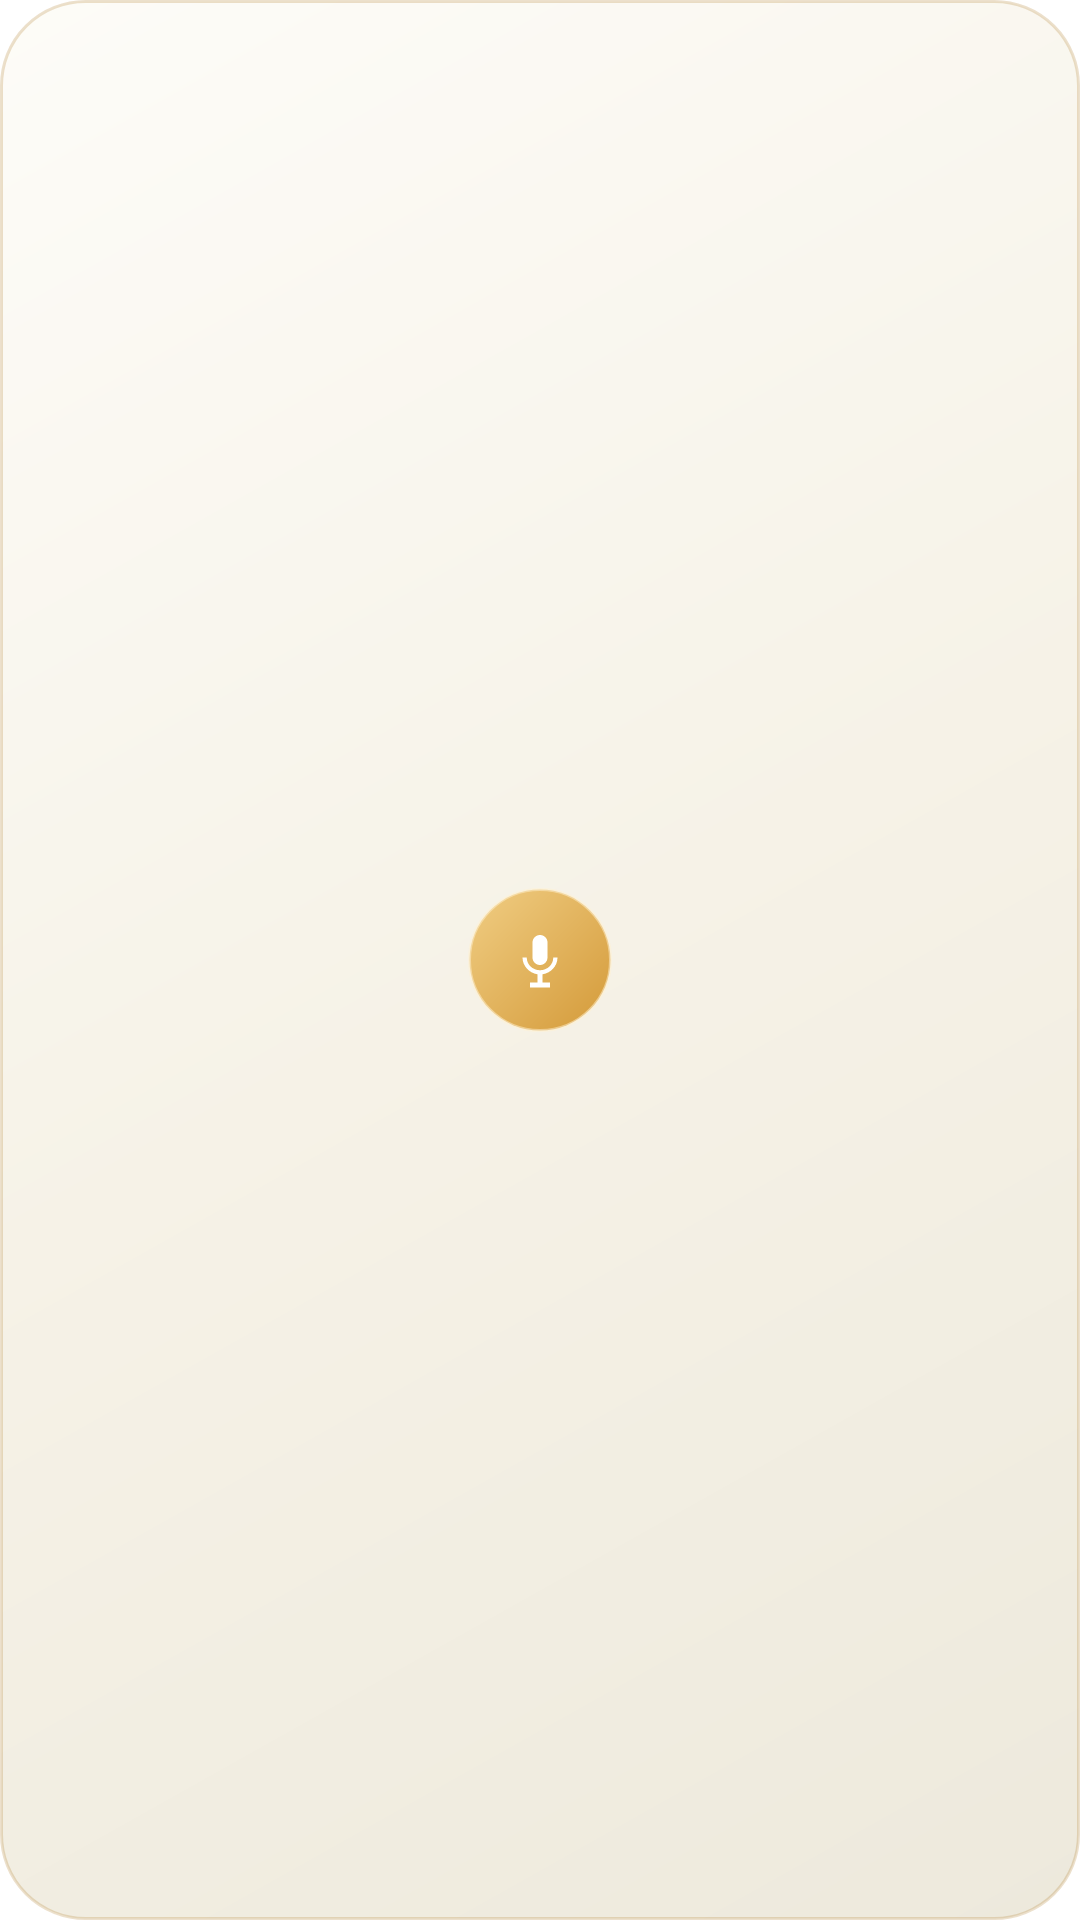

Write the Android layout XML for this screen, with the resource values it uses.
<!-- AndroidManifest.xml: fallback theme Theme.MaterialComponents.DayNight.NoActionBar -->
<!-- res/layout/neorecall_record_widget_icon.xml -->
<?xml version="1.0" encoding="utf-8"?>
<FrameLayout xmlns:android="http://schemas.android.com/apk/res/android"
    android:id="@+id/widget_root"
    android:layout_width="match_parent"
    android:layout_height="match_parent"
    android:background="@drawable/widget_surface"
    android:clickable="true"
    android:focusable="true"
    android:padding="8dp">

    
    <TextView
        android:id="@+id/widget_status"
        android:layout_width="1dp"
        android:layout_height="1dp"
        android:visibility="gone" />

    <TextView
        android:id="@+id/widget_title"
        android:layout_width="1dp"
        android:layout_height="1dp"
        android:visibility="gone" />

    <TextView
        android:id="@+id/widget_subtitle"
        android:layout_width="1dp"
        android:layout_height="1dp"
        android:visibility="gone" />

    <TextView
        android:id="@+id/widget_meta"
        android:layout_width="1dp"
        android:layout_height="1dp"
        android:visibility="gone" />

    <Chronometer
        android:id="@+id/widget_elapsed"
        android:layout_width="1dp"
        android:layout_height="1dp"
        android:visibility="gone" />

    <LinearLayout
        android:id="@+id/widget_meter"
        android:layout_width="1dp"
        android:layout_height="1dp"
        android:orientation="horizontal"
        android:visibility="gone" />

    <ImageView
        android:id="@+id/widget_configure"
        android:layout_width="1dp"
        android:layout_height="1dp"
        android:contentDescription="@null"
        android:visibility="gone" />

    <ImageView
        android:id="@+id/widget_action"
        android:layout_width="48dp"
        android:layout_height="48dp"
        android:layout_gravity="center"
        android:background="@drawable/widget_action_ready"
        android:clickable="true"
        android:contentDescription="@string/widget_action_description"
        android:focusable="true"
        android:padding="14dp"
        android:scaleType="fitCenter"
        android:src="@drawable/ic_widget_mic" />

    <TextView
        android:id="@+id/widget_live_dot"
        android:layout_width="wrap_content"
        android:layout_height="wrap_content"
        android:layout_gravity="top|end"
        android:text="●"
        android:textColor="@color/widget_danger"
        android:textSize="9sp"
        android:visibility="gone" />
</FrameLayout>
<!-- resources referenced by this layout -->
<resources>
  <color name="widget_danger">#FFAE473C</color>
  <!-- drawable ic_widget_mic (drawable) -->
  <?xml version="1.0" encoding="utf-8"?>
  <vector xmlns:android="http://schemas.android.com/apk/res/android"
      android:width="26dp"
      android:height="26dp"
      android:viewportWidth="24"
      android:viewportHeight="24">
      <path
          android:fillColor="#FFFFFFFF"
          android:pathData="M12,14c1.66,0 2.99,-1.34 2.99,-3L15,5c0,-1.66 -1.34,-3 -3,-3S9,3.34 9,5v6c0,1.66 1.34,3 3,3zM17.3,11c0,3 -2.54,5.1 -5.3,5.1S6.7,14 6.7,11H5c0,3.41 2.72,6.23 6,6.72V21H8v2h8v-2h-3v-3.28c3.28,-0.48 6,-3.3 6,-6.72h-1.7z" />
  </vector>
  <!-- drawable widget_action_ready (drawable) -->
  <?xml version="1.0" encoding="utf-8"?>
  <shape xmlns:android="http://schemas.android.com/apk/res/android" android:shape="oval">
      <gradient
          android:angle="315"
          android:startColor="#FFF0CD83"
          android:endColor="#FFD49A39" />
      <stroke android:width="1dp" android:color="#80FFF2D2" />
  </shape>
  <string name="widget_action_description">Start phone recording</string>
</resources>
